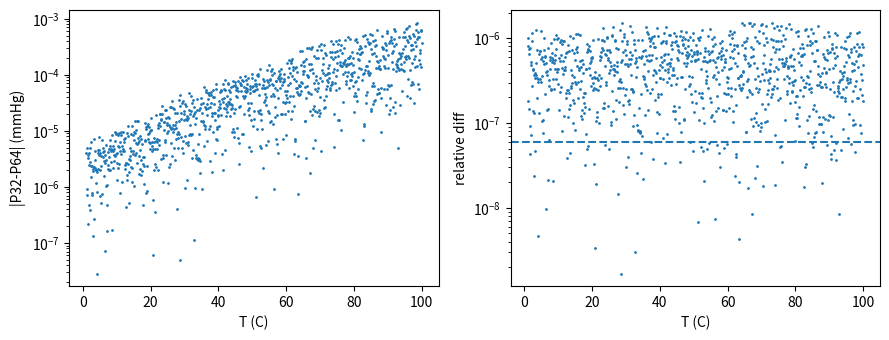

Here is the Python script that generated this plot:
# 연습문제 1.2.B: Antoine 식 FP32 vs FP64
import numpy as np
import matplotlib; matplotlib.use("Agg")
import matplotlib.pyplot as plt
A, B, C = 8.07131, 1730.63, 233.426
def P(T, dt):
    a, b, c = dt(A), dt(B), dt(C); T = T.astype(dt)
    return dt(10.0) ** (a - b / (c + T))
T = np.linspace(1, 100, 991)
p64 = P(T, np.float64); p32 = P(T, np.float32).astype(np.float64)
abs_d = np.abs(p32 - p64); rel_d = abs_d / p64
eps32 = np.finfo(np.float32).eps
for t in [1, 25, 50, 75, 100]:
    i = np.argmin(abs(T - t))
    print(f"T={T[i]:5.1f}C  P64={p64[i]:.6f} mmHg  |dP|={abs_d[i]:.3e}  rel={rel_d[i]:.3e}  rel/eps32={rel_d[i]/eps32:.2f}")
print(f"max abs diff {abs_d.max():.3e} at T={T[abs_d.argmax()]:.1f}C")
print(f"max rel diff {rel_d.max():.3e} at T={T[rel_d.argmax()]:.1f}C  (=  {rel_d.max()/eps32:.2f} eps32)")
lo = T < 50; hi = T >= 50
print(f"mean rel diff T<50: {rel_d[lo].mean():.3e}, T>=50: {rel_d[hi].mean():.3e}")
print(f"mean abs diff T<50: {abs_d[lo].mean():.3e}, T>=50: {abs_d[hi].mean():.3e}")
# 이론적 상대오차 스케일: ln(10)*|log10 P|*u (지수의 반올림이 증폭)
logP = np.log10(p64)
print(f"log10P range: {logP.min():.3f} .. {logP.max():.3f}")
print(f"ln10*log10P*u at T=1: {np.log(10)*abs(logP[0])*eps32/2:.2e}, at T=100: {np.log(10)*abs(logP[-1])*eps32/2:.2e}")
fig, ax = plt.subplots(1, 2, figsize=(9, 3.5))
ax[0].semilogy(T, abs_d + 1e-30, ".", ms=2); ax[0].set_xlabel("T (C)"); ax[0].set_ylabel("|P32-P64| (mmHg)")
ax[1].semilogy(T, rel_d + 1e-30, ".", ms=2); ax[1].axhline(eps32/2, ls="--"); ax[1].set_xlabel("T (C)"); ax[1].set_ylabel("relative diff")
fig.tight_layout(); fig.savefig("ex_1_2_B.png", dpi=120)
u = eps32/2
print(f"ln10*A*u (abs. rounding of A-B/(C+T) amplified) = {np.log(10)*A*u:.2e}")
print(f"cancellation factor A/log10P: T=1 -> {A/logP[0]:.1f}, T=100 -> {A/logP[-1]:.1f}")
print(f"rel diff percentiles (5,50,95): {np.percentile(rel_d,[5,50,95])}")
